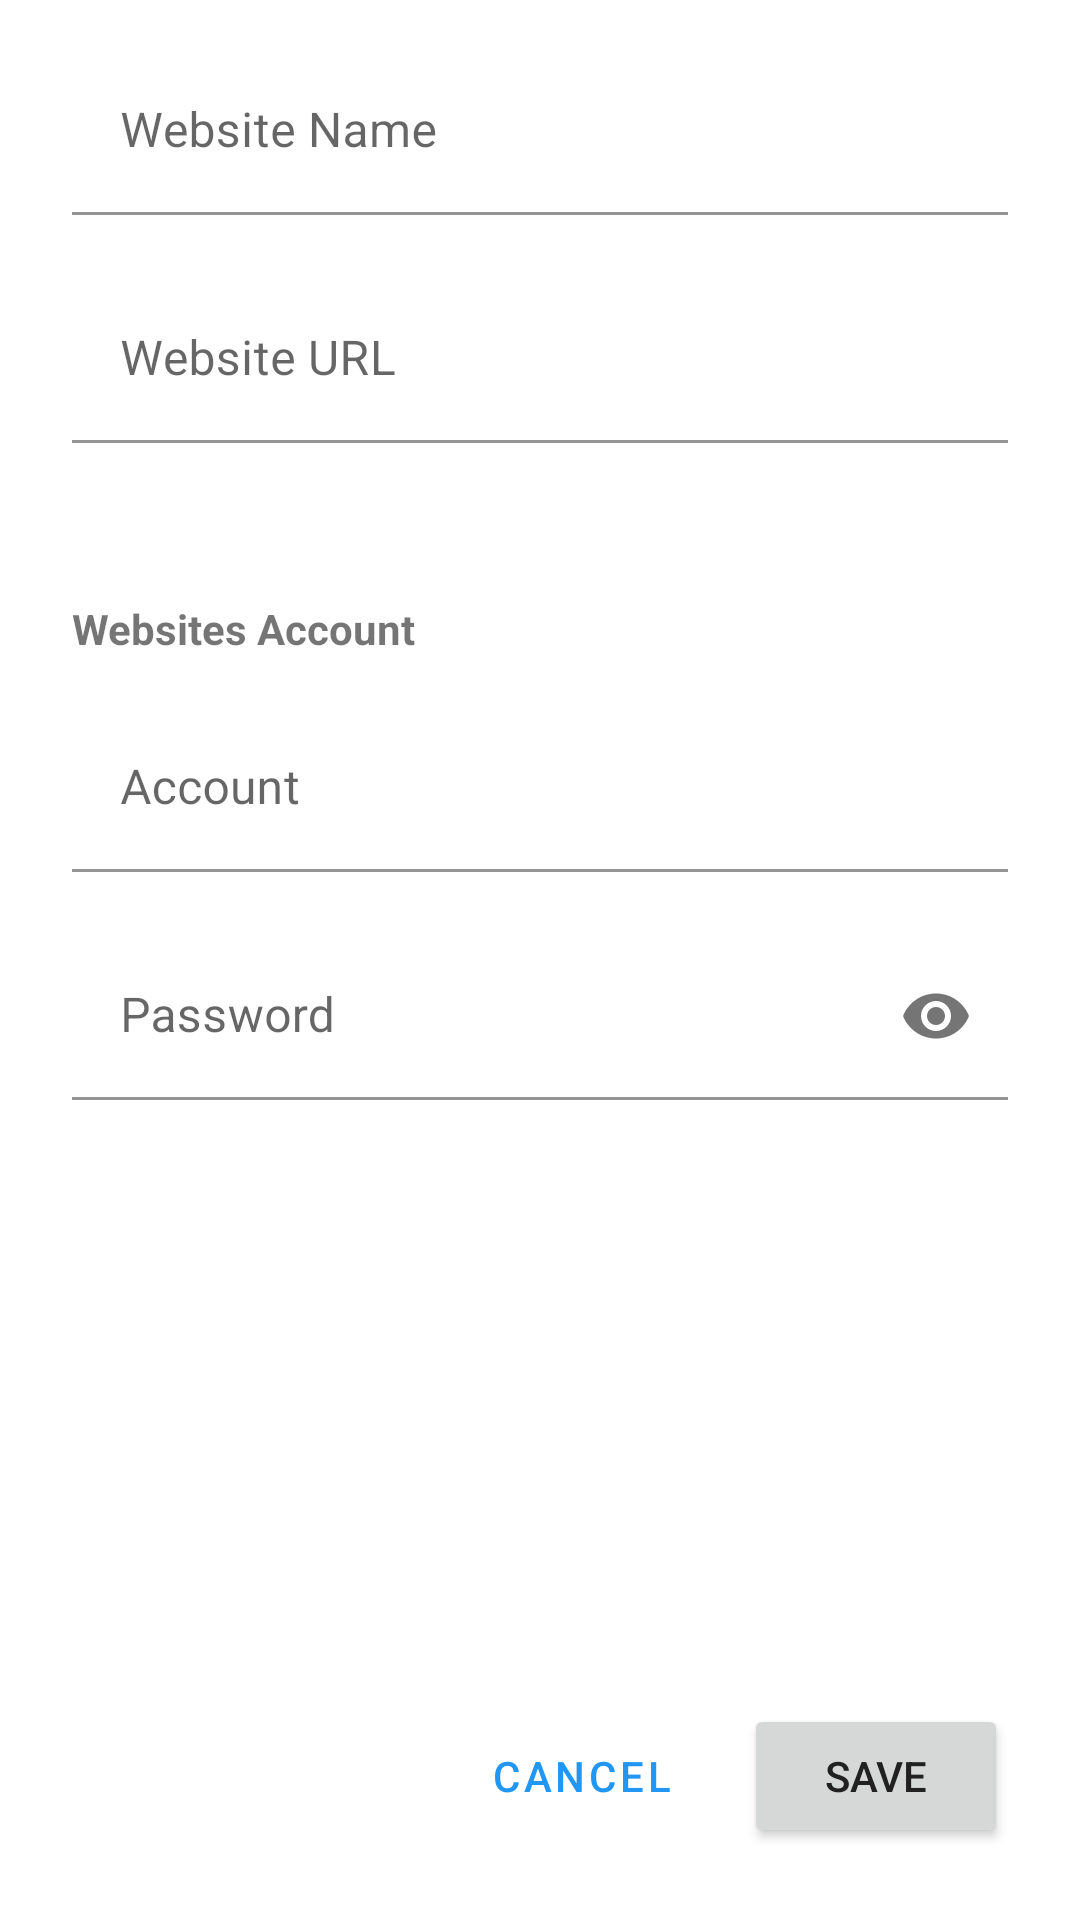

Reconstruct the res/layout file that produces this screen, plus the resources it refers to.
<!-- AndroidManifest.xml: application theme AppTheme -->
<!-- res/layout/fragment_password_add.xml -->
<?xml version="1.0" encoding="utf-8"?>
<layout xmlns:android="http://schemas.android.com/apk/res/android"
    xmlns:app="http://schemas.android.com/apk/res-auto"
    xmlns:tools="http://schemas.android.com/tools">

    <data>

        <import type="android.view.View" />

        <variable
            name="viewModel"
            type="id.hardian.passwordmanager.viewmodel.PasswordAddViewModel" />
    </data>

    <ScrollView
        android:layout_width="match_parent"
        android:layout_height="match_parent"
        android:fillViewport="true">

        <androidx.constraintlayout.widget.ConstraintLayout
            android:layout_width="match_parent"
            android:layout_height="wrap_content"
            android:padding="16dp"
            tools:context=".ui.passwordadd.PasswordAddFragment">


            <com.google.android.material.textfield.TextInputLayout
                android:id="@+id/name_input_layout"
                style="@style/AppTextInput"
                android:layout_width="match_parent"
                android:layout_height="wrap_content"
                android:layout_marginStart="8dp"
                android:layout_marginEnd="8dp"
                app:errorEnabled="true"
                app:layout_constraintBottom_toTopOf="@id/website_input_layout"
                app:layout_constraintEnd_toEndOf="parent"
                app:layout_constraintStart_toStartOf="parent"
                app:layout_constraintTop_toTopOf="parent">

                <com.google.android.material.textfield.TextInputEditText
                    android:id="@+id/name_edit_text"
                    android:layout_width="match_parent"
                    android:layout_height="wrap_content"
                    android:hint="@string/website_name"
                    android:maxLines="1" />
            </com.google.android.material.textfield.TextInputLayout>

            <com.google.android.material.textfield.TextInputLayout
                android:id="@+id/website_input_layout"
                style="@style/AppTextInput"
                android:layout_width="match_parent"
                android:layout_height="wrap_content"
                android:layout_marginStart="8dp"
                android:layout_marginEnd="8dp"
                app:errorEnabled="true"
                app:layout_constraintEnd_toEndOf="parent"
                app:layout_constraintStart_toStartOf="parent"
                app:layout_constraintTop_toBottomOf="@id/name_input_layout">

                <com.google.android.material.textfield.TextInputEditText
                    android:id="@+id/website_edit_text"
                    android:layout_width="match_parent"
                    android:layout_height="wrap_content"
                    android:hint="@string/website_url"
                    android:maxLines="1" />
            </com.google.android.material.textfield.TextInputLayout>

            <TextView
                android:id="@+id/account_label_textview"
                android:layout_width="wrap_content"
                android:layout_height="wrap_content"
                android:layout_marginStart="8dp"
                android:layout_marginTop="32dp"
                android:text="Websites Account"
                android:textStyle="bold"
                app:layout_constraintStart_toStartOf="parent"
                app:layout_constraintTop_toBottomOf="@+id/website_input_layout" />

            <com.google.android.material.textfield.TextInputLayout
                android:id="@+id/account_input_layout"
                style="@style/AppTextInput"
                android:layout_width="0dp"
                android:layout_height="wrap_content"
                android:layout_marginStart="8dp"
                android:layout_marginTop="16dp"
                android:layout_marginEnd="8dp"
                app:errorEnabled="true"
                app:layout_constraintEnd_toEndOf="parent"
                app:layout_constraintStart_toStartOf="parent"
                app:layout_constraintTop_toBottomOf="@+id/account_label_textview">

                <com.google.android.material.textfield.TextInputEditText
                    android:id="@+id/account_edit_text"
                    android:layout_width="match_parent"
                    android:layout_height="wrap_content"
                    android:hint="@string/account"
                    android:maxLines="1" />
            </com.google.android.material.textfield.TextInputLayout>

            <com.google.android.material.textfield.TextInputLayout
                android:id="@+id/password_input_layout"
                style="@style/AppTextInput"
                android:layout_width="0dp"
                android:layout_height="wrap_content"
                android:layout_marginStart="8dp"
                android:layout_marginEnd="8dp"
                app:errorEnabled="true"
                app:layout_constraintEnd_toEndOf="parent"
                app:layout_constraintStart_toStartOf="parent"
                app:layout_constraintTop_toBottomOf="@+id/account_input_layout"
                app:passwordToggleEnabled="true">

                <com.google.android.material.textfield.TextInputEditText
                    android:id="@+id/password_edit_text"
                    android:layout_width="match_parent"
                    android:layout_height="wrap_content"
                    android:hint="@string/password"
                    android:inputType="textPassword"
                    android:maxLines="1" />
            </com.google.android.material.textfield.TextInputLayout>


            <Button
                android:id="@+id/password_save_button"
                android:layout_width="wrap_content"
                android:layout_height="wrap_content"
                android:layout_marginEnd="8dp"
                android:layout_marginBottom="8dp"
                android:text="@string/save"
                app:layout_constraintBottom_toBottomOf="parent"
                app:layout_constraintEnd_toEndOf="parent"
                app:layout_constraintTop_toBottomOf="@+id/password_input_layout"
                app:layout_constraintVertical_bias="1.0" />

            <Button
                android:id="@+id/cancel_button"
                style="@style/Widget.MaterialComponents.Button.OutlinedButton"
                android:layout_width="wrap_content"
                android:layout_height="wrap_content"
                android:layout_marginEnd="8dp"
                android:text="@string/cancel"
                app:layout_constraintBaseline_toBaselineOf="@+id/password_save_button"
                app:layout_constraintEnd_toStartOf="@+id/password_save_button" />


        </androidx.constraintlayout.widget.ConstraintLayout>
    </ScrollView>
</layout>
<!-- resources referenced by this layout -->
<resources>
  <string name="account">Account</string>
  <string name="cancel">Cancel</string>
  <string name="password">Password</string>
  <string name="save">Save</string>
  <string name="website_name">Website Name</string>
  <string name="website_url">Website URL</string>
  <style name="AppTextInput" parent="Widget.MaterialComponents.TextInputLayout.FilledBox">
          <item name="boxBackgroundColor">@color/white</item>
      </style>
  <style name="AppTheme" parent="Theme.MaterialComponents.Light.NoActionBar">
          
          <item name="colorPrimary">@color/colorPrimary</item>
          <item name="colorPrimaryDark">@color/colorPrimaryDark</item>
          <item name="colorAccent">@color/colorAccent</item>
          <item name="colorSecondary">@color/colorAccent</item>
          
          <item name="android:textColorPrimary">@color/grey_900</item>
          <item name="android:textColorSecondary">@color/grey_600</item>
          <item name="divider">@color/grey_400</item>
  
          <item name="colorOnSecondary">@color/white</item>
      </style>
  <color name="white">#FFFFFF</color>
  <color name="colorPrimary">@color/blue_500</color>
  <color name="colorPrimaryDark">@color/blue_700</color>
  <color name="colorAccent">@color/green_500</color>
  <color name="grey_900">#212121</color>
  <color name="grey_600">#757575</color>
  <color name="grey_400">#BDBDBD</color>
  <color name="blue_500">#2196F3</color>
  <color name="blue_700">#1976D2</color>
  <color name="green_500">#4CAF50</color>
</resources>
